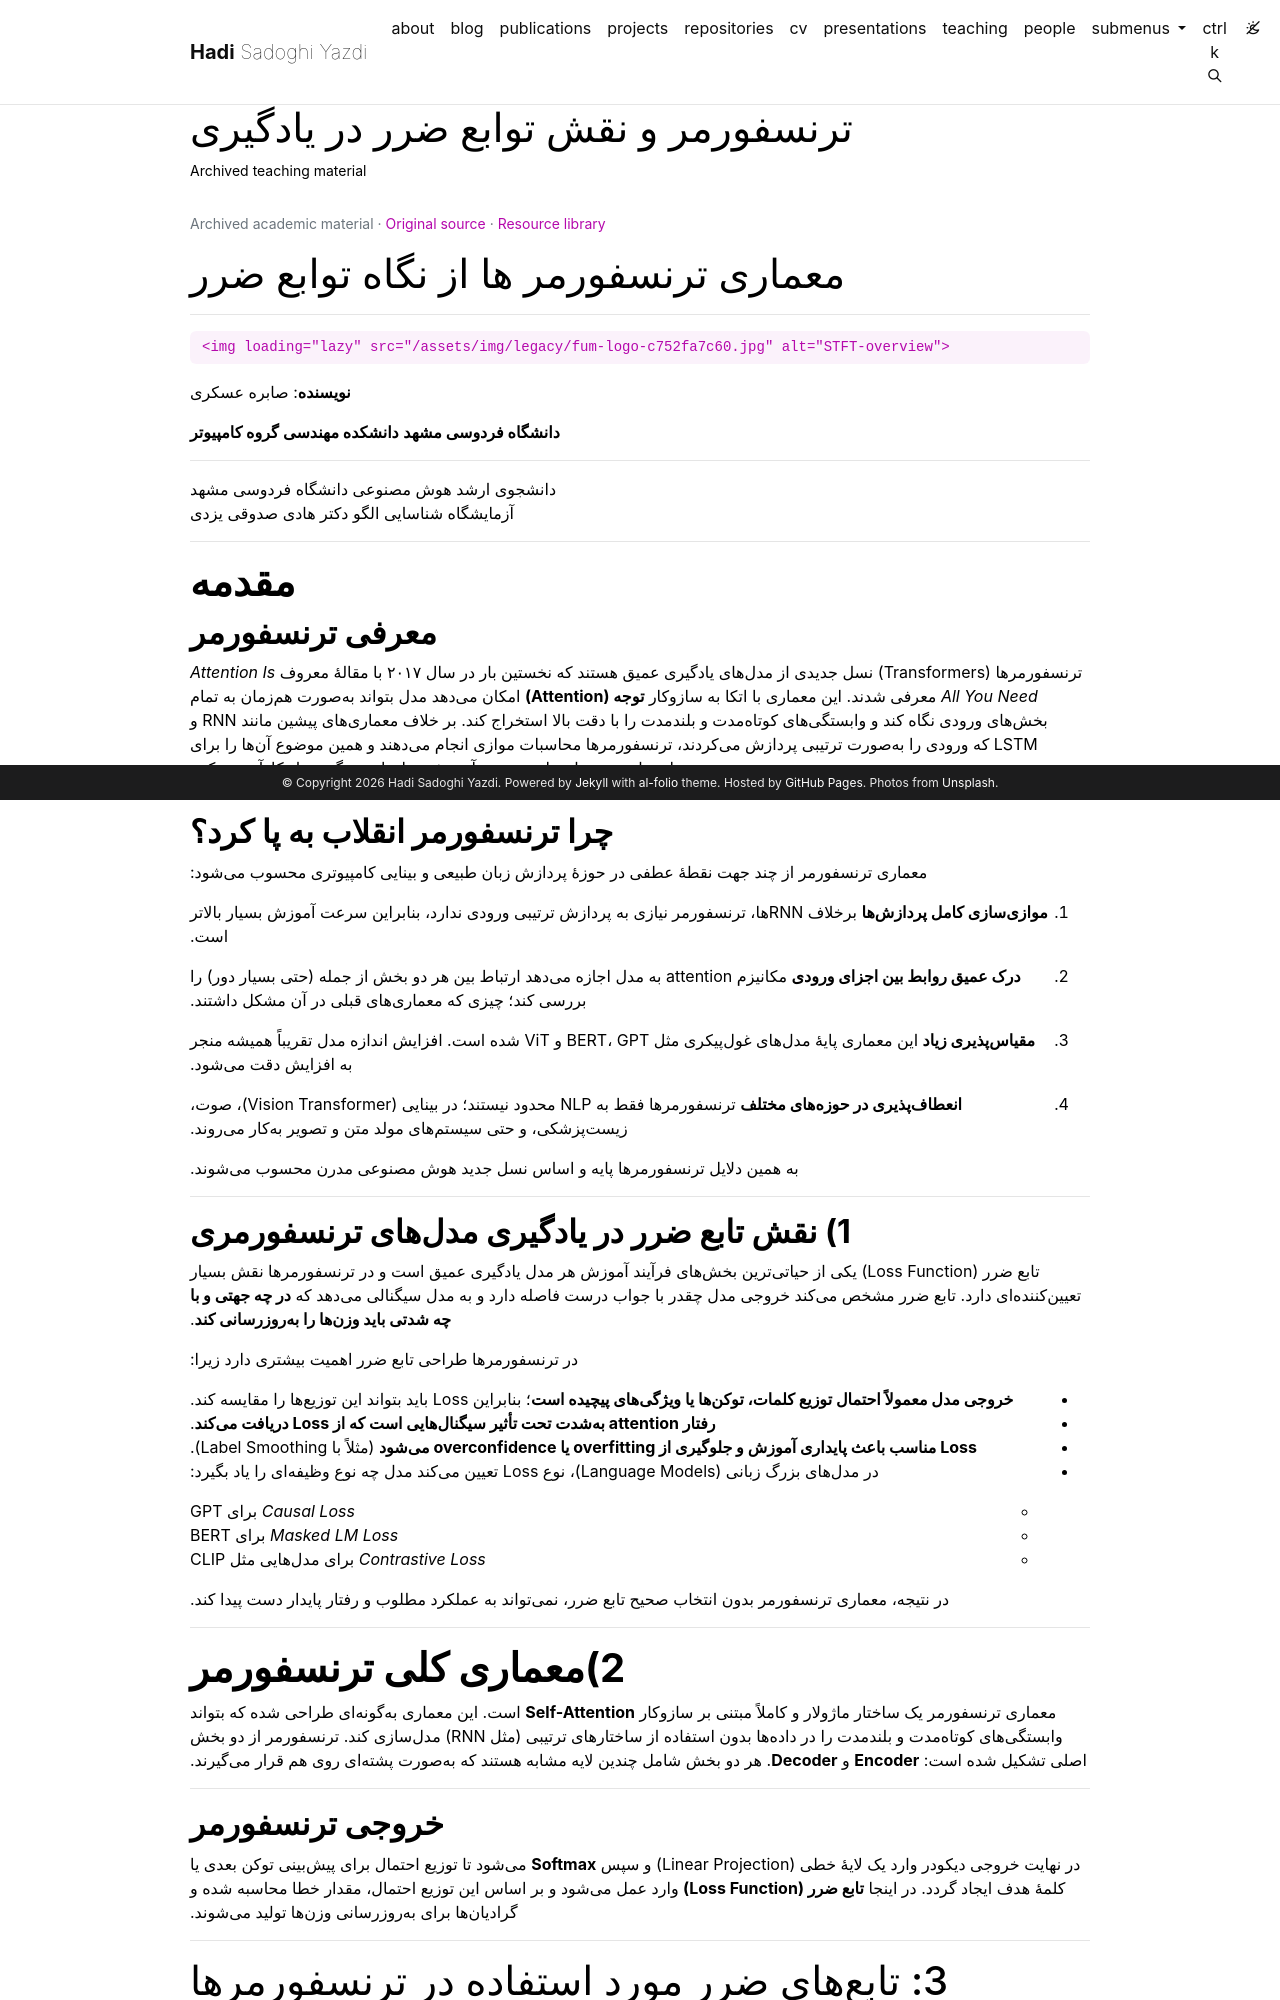

repository: h-sadoghi/h-sadoghi.github.io · page: resources/teaching-patterneffort-transformer-lossfunc/index.html · generator: jekyll

---
layout: legacy_page
title: ترنسفورمر و نقش توابع ضرر در یادگیری
permalink: /resources/teaching-patterneffort-transformer-lossfunc/
description: Archived teaching material
nav: false
math: true
mermaid:
  enabled: false
  zoomable: false
legacy_source: https://hadisadoghiyazdi1971.github.io/teaching/studenteffort/patterneffort/Transformer-LossFunc
legacy_group: Pattern recognition and machine learning
legacy_dir: rtl
lang: fa
---

{% raw %}

# معماری ترنسفورمر ها از نگاه توابع ضرر

---

<div markdown="1">

    <img loading="lazy" src="/assets/img/legacy/fum-logo-c752fa7c60.jpg" alt="STFT-overview">

</div>

**نویسنده**: صابره عسکری

**دانشگاه فردوسی مشهد**
**دانشکده مهندسی**
**گروه کامپیوتر**

---

دانشجوی ارشد هوش مصنوعی دانشگاه فردوسی مشهد  
آزمایشگاه شناسایی الگو دکتر هادی صدوقی یزدی

---

# **مقدمه**

## **معرفی ترنسفورمر**

ترنسفورمرها (Transformers) نسل جدیدی از مدلهای یادگیری عمیق هستند که نخستین بار در سال ۲۰۱۷ با مقالهٔ معروف _Attention Is All You Need_ معرفی شدند. این معماری با اتکا به سازوکار **توجه (Attention)** امکان میدهد مدل بتواند بهصورت همزمان به تمام بخشهای ورودی نگاه کند و وابستگیهای کوتاهمدت و بلندمدت را با دقت بالا استخراج کند.
بر خلاف معماریهای پیشین مانند RNN و LSTM که ورودی را بهصورت ترتیبی پردازش میکردند، ترنسفورمرها محاسبات موازی انجام میدهند و همین موضوع آنها را برای استفاده روی دادههای حجیم و آموزش مدلهای بزرگ بسیار کارآمد میکند.

---

## **چرا ترنسفورمر انقلاب به پا کرد؟**

معماری ترنسفورمر از چند جهت نقطهٔ عطفی در حوزهٔ پردازش زبان طبیعی و بینایی کامپیوتری محسوب میشود:

1. **موازیسازی کامل پردازشها**
   برخلاف RNNها، ترنسفورمر نیازی به پردازش ترتیبی ورودی ندارد، بنابراین سرعت آموزش بسیار بالاتر است.

2. **درک عمیق روابط بین اجزای ورودی**
   مکانیزم attention به مدل اجازه میدهد ارتباط بین هر دو بخش از جمله (حتی بسیار دور) را بررسی کند؛ چیزی که معماریهای قبلی در آن مشکل داشتند.

3. **مقیاسپذیری زیاد**
   این معماری پایهٔ مدلهای غولپیکری مثل BERT، GPT و ViT شده است. افزایش اندازه مدل تقریباً همیشه منجر به افزایش دقت میشود.

4. **انعطافپذیری در حوزههای مختلف**
   ترنسفورمرها فقط به NLP محدود نیستند؛ در بینایی (Vision Transformer)، صوت، زیستپزشکی، و حتی سیستمهای مولد متن و تصویر بهکار میروند.

به همین دلایل ترنسفورمرها پایه و اساس نسل جدید هوش مصنوعی مدرن محسوب میشوند.

---
